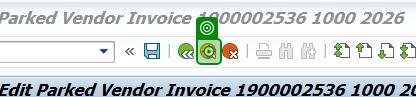
Task: Robotic Enterprise Framework
Workflow: Navigate_InputEntryPage

Step 1 [try]: click on 'Button Exit (Shift+F3)' in window 'Edit Parked Vendor Invoice 1900002536 1000 2026' (saplogon.exe)
